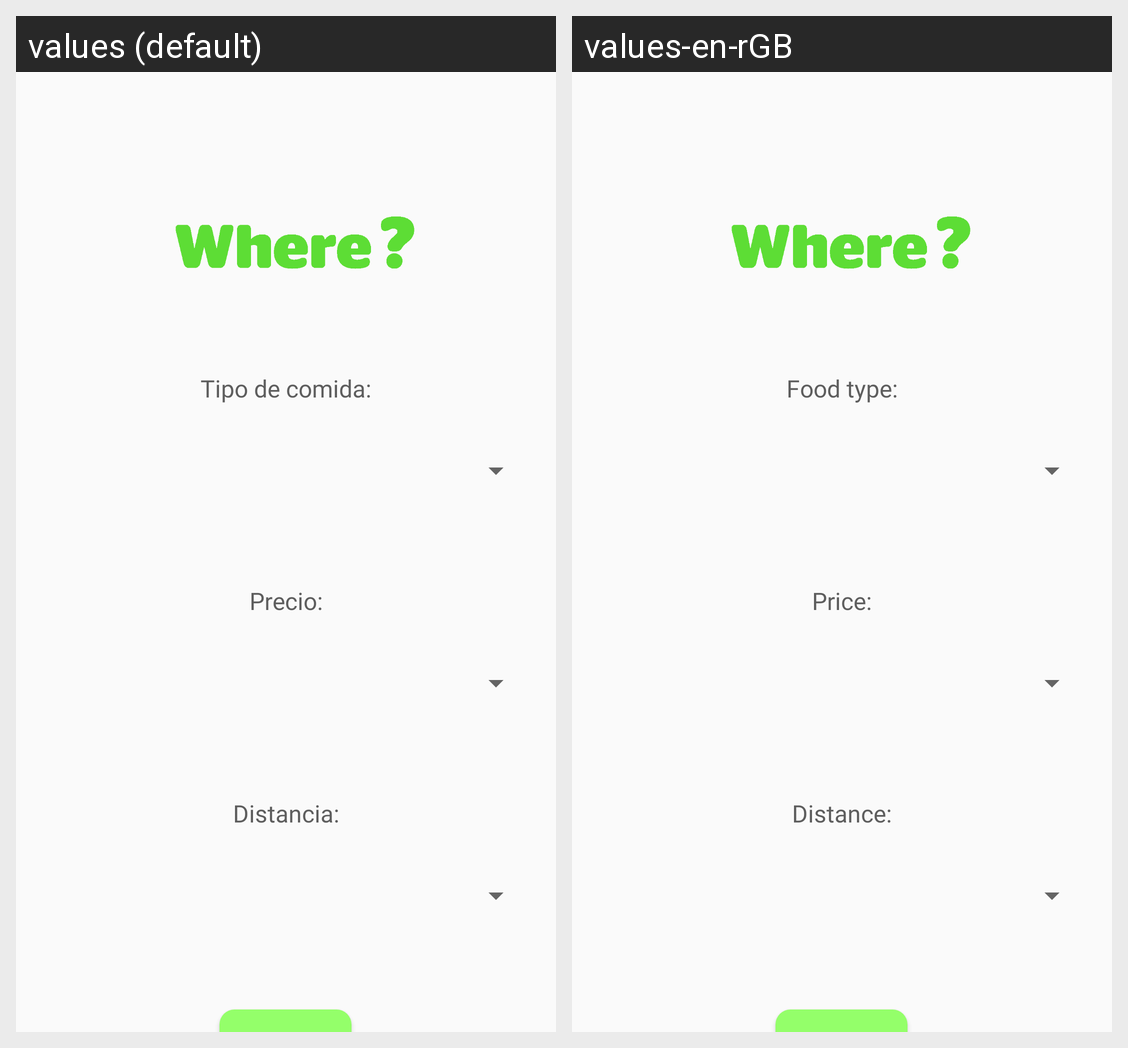

Here is an Android app screen in its default locale and in the app's own translations. Write out the translated-string differences for the strings that appear on this screen.
Android screen res/layout/activity_search.xml rendered under 2 locales, left to right: values (default), values-en-rGB. Device: Nexus 5 (rendered at 1080×1920; each locale shown at half size, 540×960, under a caption strip naming it); theme AppTheme.
Strings drawn on this screen, with the default value and each locale's value (text and hints the layout hard-codes, and strings that could not be matched under every locale, appear in the picture but are not listed):

food_type
  values: Tipo de comida:
  values-en-rGB: Food type:

price
  values: Precio:
  values-en-rGB: Price:

distance
  values: Distancia:
  values-en-rGB: Distance:
